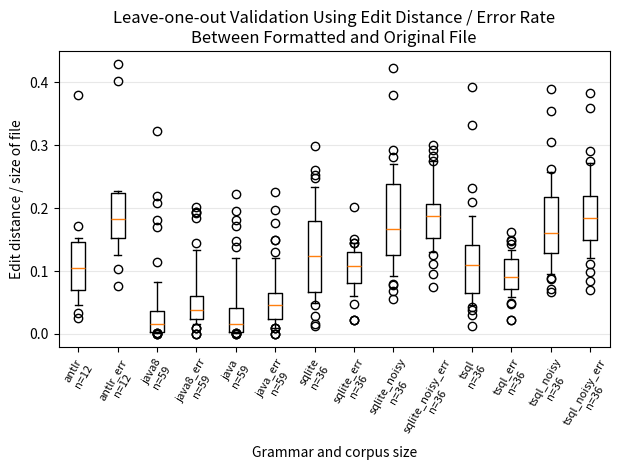

Here is the Python script that generated this plot: (Note: this script raises an exception after producing the figure.)
#
# AUTO-GENERATED FILE. DO NOT EDIT
# CodeBuff 1.4.7 'Fri May 06 19:13:51 PDT 2016'
#
import matplotlib.pyplot as plt

java_dist = [4.7169812E-4, 0.009823889, 0.12066877, 0.027865317, 0.01860587, 0.019890131, 0.19616601, 0.009741731, 0.010863351, 0.08033514, 0.0018281536, 0.1814149, 0.044378698, 0.016532619, 0.051149, 0.0011129661, 0.0010976949, 0.030355593, 0.0059800665, 0.0069905003, 0.016758544, 0.147651, 0.17221382, 0.0042833607, 0.06533117, 7.5662043E-4, 0.0066193854, 0.0029644268, 0.0015841584, 0.020502307, 0.0020008003, 0.22231781, 0.036270823, 0.019587083, 0.008365019, 0.016022742, 0.0010116338, 0.1388102, 0.025106704, 0.028440667, 0.0031120332, 0.006274957, 0.0071138213, 9.3984965E-4, 4.6040516E-4, 0.04263655, 0.012590727, 0.0038828098, 5.3106743E-4, 8.1933633E-4, 0.046702947, 0.0022062878, 0.04648384, 0.04531127, 0.040865026, 0.011437909, 0.024615385, 0.040270075, 0.0029200956]
java_err = [0.0, 0.045657016, 0.17686425, 0.05303761, 0.027642276, 0.055841923, 0.051787015, 0.067729086, 0.11627907, 0.08095238, 0.01898734, 0.016393442, 0.22580644, 0.061068702, 0.12953368, 0.018867925, 0.015873017, 0.09090909, 0.02310231, 0.021791767, 0.034246575, 0.08978675, 0.05648478, 0.03773585, 0.05698416, 0.009345794, 0.046296295, 0.060240965, 0.015789473, 0.14925373, 0.01843318, 0.07728558, 0.1978022, 0.14925373, 0.036, 0.051372897, 0.009708738, 0.12014134, 0.046403714, 0.0375, 0.029411765, 0.05109489, 0.05376344, 0.009433962, 0.0, 0.041666668, 0.07008965, 0.036363635, 0.0, 0.0091743115, 0.037558686, 0.05263158, 0.039582428, 0.046153847, 0.03902439, 0.026894866, 0.024922118, 0.053097345, 0.08130081]
java8_dist = [4.7169812E-4, 0.015250804, 0.32301542, 0.019195763, 0.01860587, 0.026586216, 0.20859647, 0.009288627, 0.009163803, 0.06814288, 0.0018281536, 0.1814149, 0.03254438, 0.016517857, 0.06263899, 0.0011129661, 0.0010976949, 0.036860365, 0.0056459648, 0.0073463535, 0.015834076, 0.08202484, 0.16999164, 0.0039538713, 0.113877505, 7.5662043E-4, 0.0066193854, 0.0029644268, 0.001980198, 0.029456576, 0.0020008003, 0.21853815, 0.036270823, 0.028841112, 0.008365019, 0.031523418, 0.0010116338, 0.029928982, 0.03546627, 0.030402092, 0.0024204704, 0.005988024, 0.0071138213, 4.6992482E-4, 0.035126723, 0.059488803, 0.040351637, 0.003529827, 5.3106743E-4, 8.1933633E-4, 0.05345315, 0.0022062878, 0.050153617, 0.03598634, 0.027293066, 0.011162537, 0.026666667, 0.013744876, 0.0018582427]
java8_err = [0.0, 0.043429844, 0.13384321, 0.051923078, 0.027642276, 0.050687287, 0.054864667, 0.06374502, 0.11627907, 0.06845537, 0.01898734, 0.016393442, 0.18478261, 0.061068702, 0.2010582, 0.018867925, 0.015873017, 0.1440678, 0.01980198, 0.024213076, 0.03259005, 0.074074075, 0.05435081, 0.031446543, 0.037786495, 0.009345794, 0.046296295, 0.060240965, 0.021052632, 0.19402985, 0.01843318, 0.06503299, 0.1923077, 0.19402985, 0.036, 0.053333335, 0.009708738, 0.10731132, 0.037037037, 0.028125, 0.022058824, 0.048661802, 0.05376344, 0.0, 0.016949153, 0.026515152, 0.07334963, 0.036363635, 0.0, 0.0091743115, 0.03883495, 0.05263158, 0.037004787, 0.03897436, 0.036540803, 0.024449877, 0.037383176, 0.0372807, 0.048780486]
antlr_dist = [0.045374285, 0.10463241, 0.07874865, 0.03328282, 0.08396947, 0.10559331, 0.17101918, 0.123586245, 0.37931034, 0.1528005, 0.14332932, 0.02550091]
antlr_err = [0.1032381, 0.22691706, 0.12482219, 0.07559021, 0.16759777, 0.22393961, 0.19363396, 0.17105263, 0.42857143, 0.21705976, 0.4029304, 0.16101696]
sqlite_noisy_dist = [0.11234626, 0.1635981, 0.15837938, 0.10567823, 0.07821229, 0.23349437, 0.17121588, 0.055077005, 0.068627454, 0.20546266, 0.42246726, 0.18285714, 0.15203145, 0.16866566, 0.2931596, 0.37995824, 0.11001317, 0.09812473, 0.07865987, 0.26946226, 0.14122137, 0.2615228, 0.13006757, 0.1995114, 0.13027228, 0.09255898, 0.15281758, 0.14427313, 0.22183709, 0.19097538, 0.28144118, 0.26165348, 0.13705584, 0.17156619, 0.25218633, 0.26965025]
sqlite_noisy_err = [0.29245284, 0.18443803, 0.18629551, 0.17525773, 0.13043478, 0.15476191, 0.20689656, 0.22222222, 0.094814815, 0.110694185, 0.20238096, 0.18981482, 0.17883211, 0.30039525, 0.18881118, 0.1891892, 0.13513513, 0.12615384, 0.14540817, 0.20762712, 0.275, 0.07413793, 0.2827225, 0.26785713, 0.19322033, 0.17592593, 0.14092141, 0.20353982, 0.18316832, 0.2184874, 0.13793103, 0.20382166, 0.27479675, 0.1786543, 0.20613615, 0.16103896]
sqlite_dist = [0.13206363, 0.124756336, 0.08944954, 0.10557532, 0.051136363, 0.13827993, 0.1594533, 0.06626188, 0.107188515, 0.14037882, 0.29818437, 0.19769453, 0.048550237, 0.058870967, 0.079766534, 0.17264791, 0.25191528, 0.11452335, 0.064632386, 0.19648762, 0.14748785, 0.17364118, 0.028239202, 0.15057915, 0.19554925, 0.04639175, 0.1, 0.012269938, 0.12162162, 0.24843858, 0.26055363, 0.016393442, 0.06681969, 0.078217134, 0.23339203, 0.22734761]
sqlite_err = [0.20215054, 0.11141305, 0.095744684, 0.1440678, 0.02173913, 0.14285715, 0.12903225, 0.08300395, 0.11219512, 0.116860464, 0.09266409, 0.13168724, 0.074204944, 0.06844106, 0.06081081, 0.09615385, 0.13819095, 0.106351554, 0.0724299, 0.105523124, 0.0952381, 0.12195122, 0.04761905, 0.115384616, 0.128125, 0.08695652, 0.11221945, 0.022727273, 0.13839285, 0.15039062, 0.1442786, 0.022408964, 0.07798165, 0.10559006, 0.1448889, 0.11111111]
tsql_noisy_dist = [0.1421747, 0.17591622, 0.14640884, 0.13808802, 0.06703911, 0.20933977, 0.19210526, 0.16527621, 0.21631964, 0.09668353, 0.099299066, 0.38969824, 0.13544475, 0.20014992, 0.257329, 0.25052193, 0.10869565, 0.16140777, 0.071619324, 0.26211149, 0.1259542, 0.35400128, 0.1402027, 0.304414, 0.15022995, 0.08695652, 0.08943911, 0.1587473, 0.13061224, 0.24685816, 0.1719057, 0.2248497, 0.15014695, 0.09513474, 0.24004997, 0.1701858]
tsql_noisy_err = [0.25295508, 0.24929972, 0.1626898, 0.15306123, 0.11111111, 0.18292683, 0.13636364, 0.18457301, 0.185559, 0.098513015, 0.26104417, 0.21004567, 0.18181819, 0.38247013, 0.20567375, 0.2147651, 0.15053764, 0.14592934, 0.120300755, 0.21267606, 0.2125, 0.07044674, 0.35911602, 0.29090908, 0.23129252, 0.1388889, 0.13720317, 0.18103448, 0.20588236, 0.20920502, 0.084048025, 0.275, 0.27243066, 0.15837105, 0.21072437, 0.15064935]
tsql_dist = [0.14545836, 0.038011696, 0.07594292, 0.107947804, 0.051136363, 0.11804385, 0.09558824, 0.054910243, 0.11210542, 0.1361884, 0.39315644, 0.1037464, 0.12970169, 0.06612903, 0.06225681, 0.10184287, 0.3328877, 0.09483871, 0.04252763, 0.112657905, 0.13452189, 0.14550264, 0.030603806, 0.17374517, 0.14078948, 0.04639175, 0.056470588, 0.012269938, 0.14742193, 0.23178348, 0.11437649, 0.09071641, 0.18736278, 0.06695279, 0.12469985, 0.2092257]
tsql_err = [0.14957266, 0.069518715, 0.08993576, 0.05882353, 0.02173913, 0.11764706, 0.10638298, 0.082840234, 0.111188814, 0.109248556, 0.0996016, 0.08196721, 0.08571429, 0.121673, 0.046979867, 0.06329114, 0.13, 0.104719765, 0.06880734, 0.07081642, 0.071428575, 0.10517799, 0.09047619, 0.1160221, 0.13084112, 0.08695652, 0.084745765, 0.022727273, 0.14732143, 0.14341085, 0.049668875, 0.1618497, 0.08615384, 0.08308004, 0.129174, 0.13333334]

language_data = [antlr_dist, antlr_err, java8_dist, java8_err, java_dist, java_err, sqlite_dist, sqlite_err, sqlite_noisy_dist, sqlite_noisy_err, tsql_dist, tsql_err, tsql_noisy_dist, tsql_noisy_err]
labels = ["antlr\nn=12", "antlr_err\nn=12", "java8\nn=59", "java8_err\nn=59", "java\nn=59", "java_err\nn=59", "sqlite\nn=36", "sqlite_err\nn=36", "sqlite_noisy\nn=36", "sqlite_noisy_err\nn=36", "tsql\nn=36", "tsql_err\nn=36", "tsql_noisy\nn=36", "tsql_noisy_err\nn=36"]
fig = plt.figure()
ax = plt.subplot(111)
ax.boxplot(language_data,
           whis=[10, 90], # 10 and 90 % whiskers
           widths=.35,
           labels=labels)
ax.set_xticklabels(labels, rotation=60, fontsize=8)
plt.xticks(range(1,len(labels)+1), labels, rotation=60)
ax.yaxis.grid(True, linestyle='-', which='major', color='lightgrey', alpha=0.5)
ax.set_xlabel("Grammar and corpus size")
ax.set_ylabel("Edit distance / size of file")
ax.set_title("Leave-one-out Validation Using Edit Distance / Error Rate\nBetween Formatted and Original File")
plt.tight_layout()
fig.savefig('images/leave_one_out.pdf', format='pdf')
plt.show()
